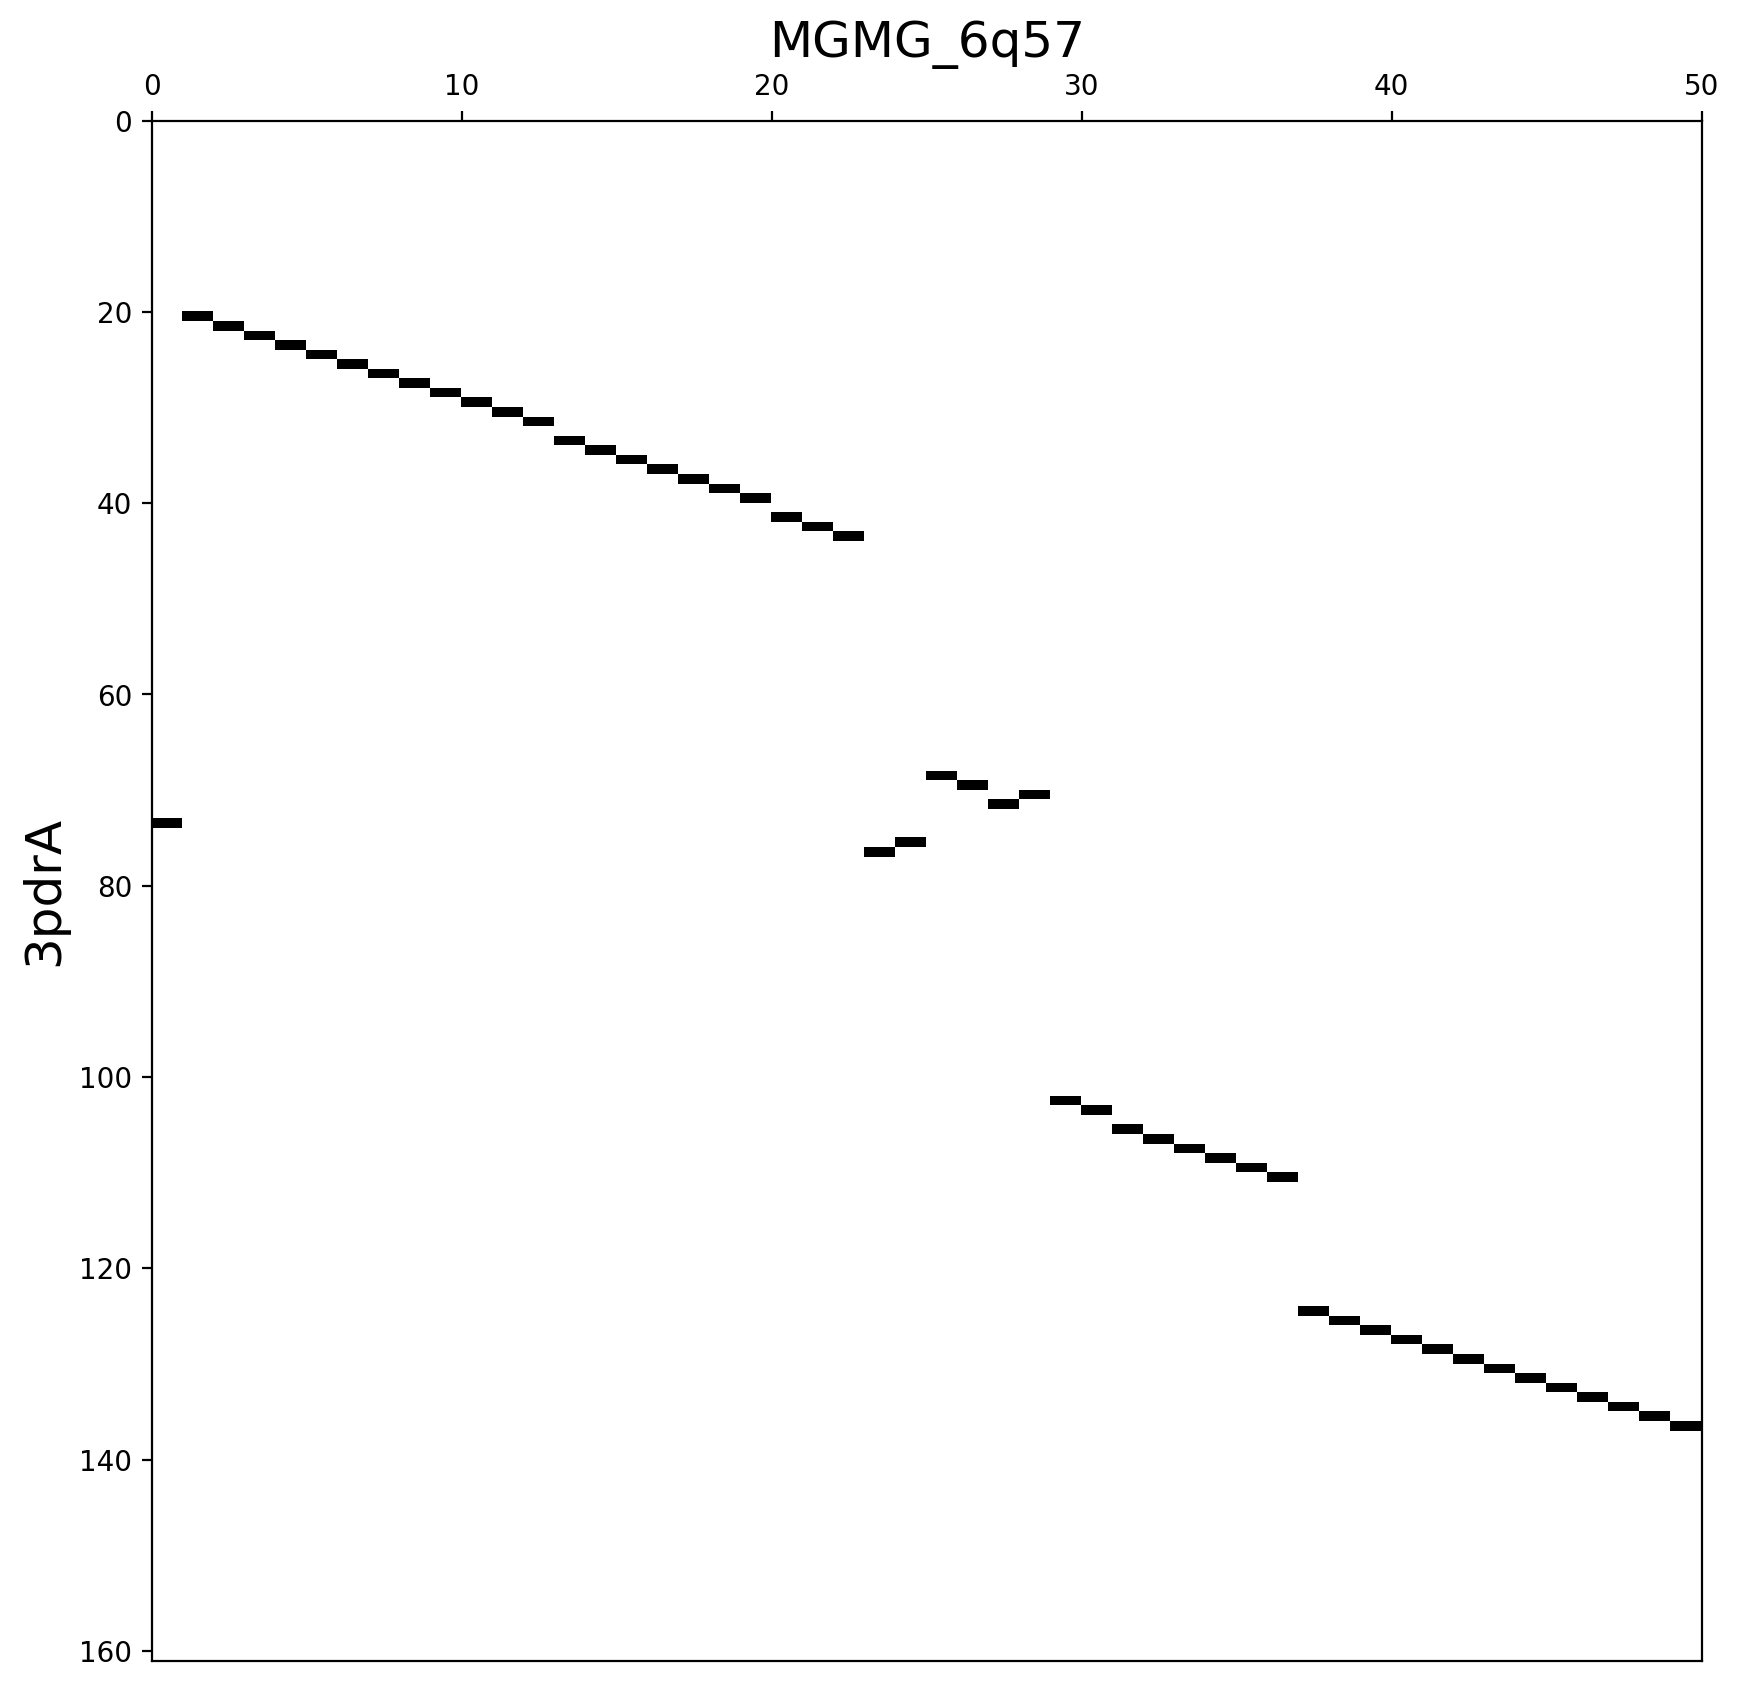

The table this chart was drawn from, first rows:
3pdrA	dist	MGMG_6q57
1.A.C.21.	1.899	1.A.G.9.
1.A.C.22.	1.396	1.A.A.10.
1.A.U.23.	1.012	1.A.U.11.
1.A.G.24.	1.151	1.A.G.12.
1.A.U.25.	0.271	1.A.A.13.
1.A.A.26.	0.508	1.A.U.14.
1.A.U.27.	0.908	1.A.U.15.
1.A.G.28.	1.797	1.A.C.16.
1.A.G.29.	1.269	1.A.G.17.
1.A.A.30.	2.161	1.A.C.18.
1.A.G.31.	3.632	1.A.G.19.
1.A.A.32.	1.893	1.A.A.22.
1.A.A.34.	3.849	1.A.A.23.
1.A.C.35.	1.998	1.A.G.24.
1.A.G.36.	1.625	1.A.U.25.
1.A.C.37.	0.973	1.A.G.26.
1.A.U.38.	1.110	1.A.U.27.
1.A.G.39.	1.065	1.A.G.28.
1.A.C.40.	2.951	1.A.U.29.
1.A.G.42.	4.625	1.A.G.30.
1.A.C.43.	3.118	1.A.U.31.
1.A.C.44.	1.763	1.A.G.32.
1.A.G.69.	3.501	1.A.G.44.
1.A.G.70.	4.739	1.A.U.45.
1.A.U.71.	2.824	1.A.A.47.
1.A.C.72.	3.441	1.A.C.46.
1.A.A.74.	0.805	1.A.A.8.
1.A.A.76.	3.263	1.A.A.34.
1.A.G.77.	3.358	1.A.A.33.
1.A.A.103.	3.985	1.A.C.48.
1.A.A.104.	2.214	1.A.A.49.
1.A.G.106.	3.923	1.A.C.50.
1.A.C.107.	1.509	1.A.A.51.
1.A.A.108.	0.726	1.A.A.52.
1.A.G.109.	1.819	1.A.C.53.
1.A.C.110.	3.337	1.A.G.54.
1.A.U.111.	4.216	1.A.A.55.
1.A.A.125.	2.925	1.A.C.66.
1.A.U.126.	5.325	1.A.G.67.
1.A.G.127.	2.419	1.A.G.68.
1.A.C.128.	3.644	1.A.U.69.
1.A.C.129.	1.868	1.A.G.70.
1.A.A.130.	1.554	1.A.A.71.
1.A.U.131.	1.227	1.A.A.72.
1.A.A.132.	0.601	1.A.U.73.
1.A.C.133.	0.226	1.A.C.74.
1.A.A.134.	0.542	1.A.A.75.
1.A.G.135.	0.741	1.A.U.76.
1.A.U.136.	0.804	1.A.U.77.
1.A.G.137.	1.110	1.A.G.78.
